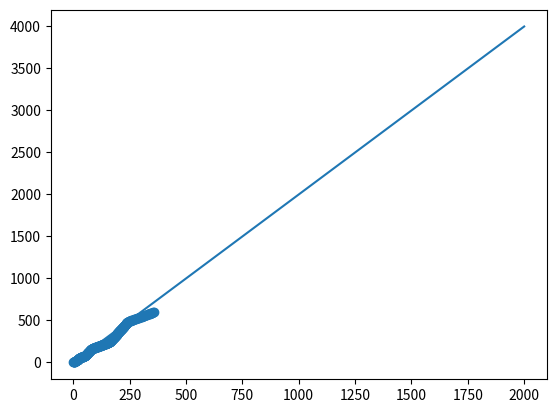

Generate this figure with matplotlib:

#已知f(x)定义域是正整数N*，值域包含于N*
#又，任意正整数x，f(f(x))=3x
#求f(2022)-f(2019)

checked={}
to_check={1:2}

while len(to_check)!=0:
    x,fx=to_check.popitem()
    if x<=200:
        to_check[fx]=3*x
        for y,fy in checked.copy().items():
            if x-y==fx-fy:
                for i in range(y+1,x):
                    fi=fx-x+i
                    checked[i]=fi
                    to_check[fi]=3*i
                    #print(i,x,y,fx,fy)
    checked[x]=fx

import matplotlib.pyplot as plt
data=checked.items()
plt.scatter([x[0] for x in data], [x[1] for x in data])
plt.plot([0,2000],[0,4000])
plt.show()






        
    
